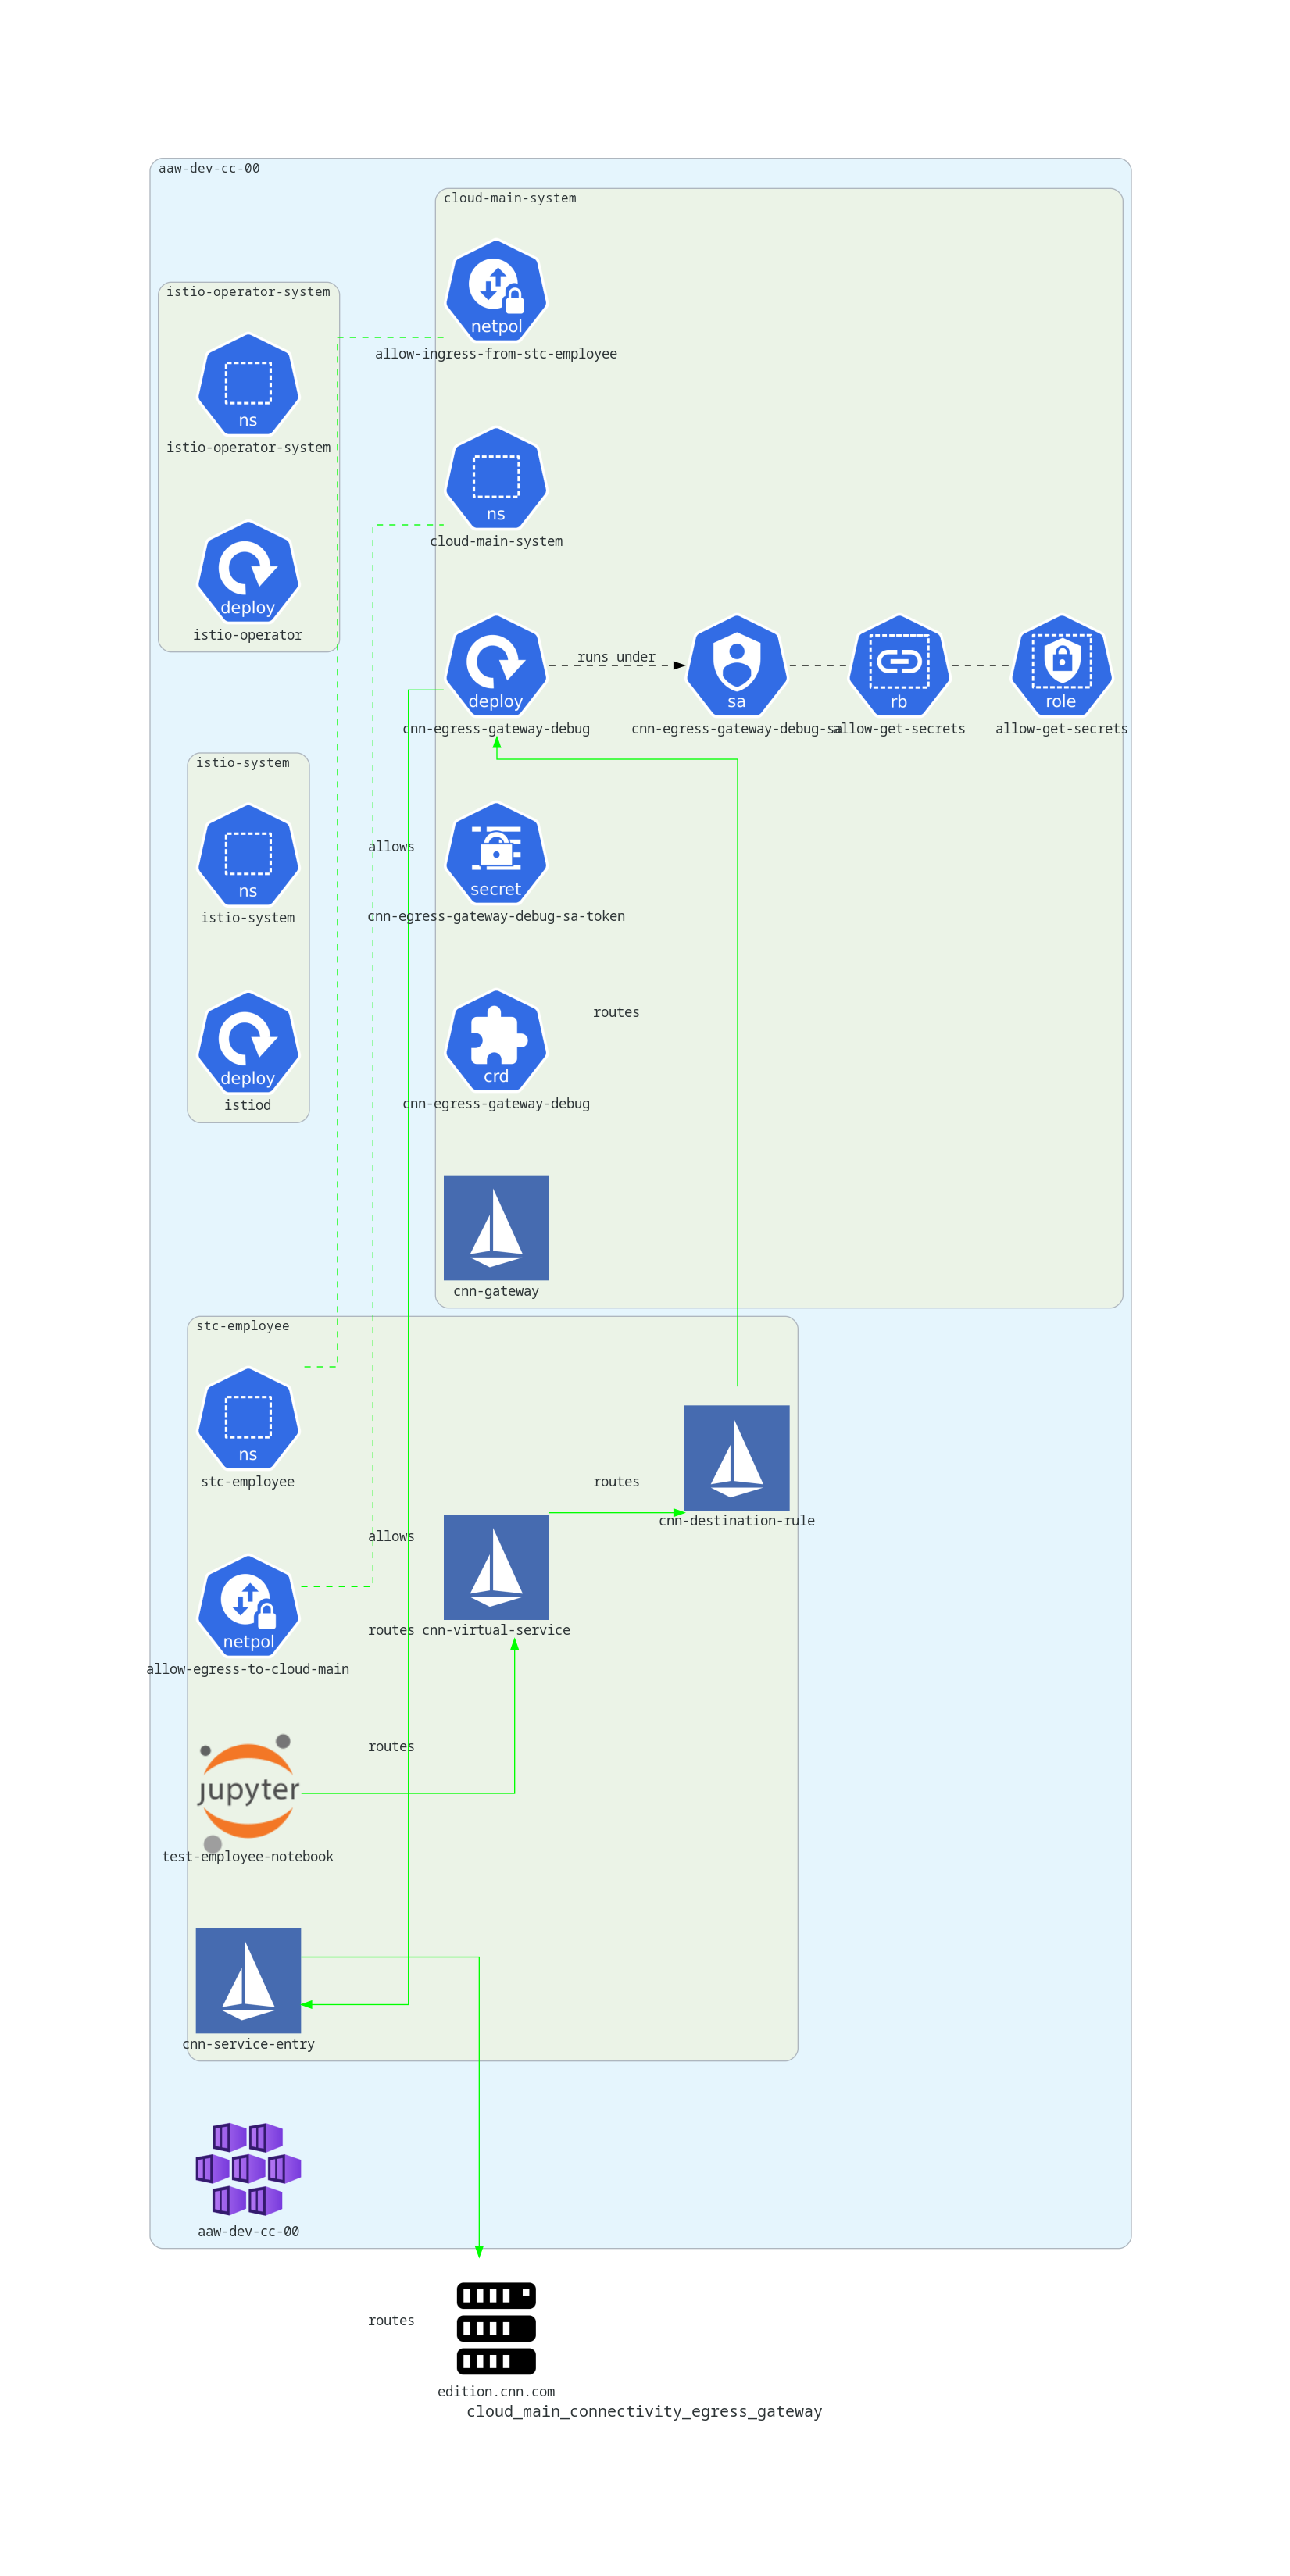

This figure's Python source:
import os

from diagrams import Cluster, Diagram, Edge
from diagrams.azure.compute import AKS
from diagrams.custom import Custom
from diagrams.k8s.others import CRD
from diagrams.k8s.compute import Deployment
from diagrams.k8s.group import NS
from diagrams.k8s.network import NetworkPolicy
from diagrams.k8s.rbac import RoleBinding, Role, ServiceAccount
from diagrams.k8s.podconfig import Secret
from diagrams.onprem.compute import Server


def myself() -> str:
    f = os.path.basename(__file__)
    no_ext = ".".join(f.split(".")[:-1])
    return no_ext


with Diagram(myself(), show=False):
    cnn_site = Server("edition.cnn.com")
    with Cluster("aaw-dev-cc-00"):
        aaw_dev_cc_00 = AKS("aaw-dev-cc-00")
        with Cluster("istio-operator-system"):
            istio_operator_system_ns = NS("istio-operator-system")
            istio_operator_controller = Deployment("istio-operator")
        with Cluster("istio-system"):
            istio_system_ns = NS("istio-system")
            istio_daemon = Deployment("istiod")
        with Cluster("cloud-main-system"):
            cloud_main_system_ns = NS("cloud-main-system")
            cnn_egress_gateway_debug = Deployment("cnn-egress-gateway-debug")
            cnn_egress_gateway_debug_sa = ServiceAccount("cnn-egress-gateway-debug-sa")
            cnn_egress_gateway_debug_sa_token = Secret("cnn-egress-gateway-debug-sa-token")
            istio_operator = CRD("cnn-egress-gateway-debug")
            # rbac
            allow_get_secrets_role = Role("allow-get-secrets")
            allow_get_secrets_rb = RoleBinding("allow-get-secrets")
            # network policy
            allow_ingress_from_collin_brown = NetworkPolicy("allow-ingress-from-stc-employee")
            # istio
            cnn_gateway = Custom("cnn-gateway", icon_path="icons/istio.png")
        with Cluster("stc-employee"):
            collin_brown_ns = NS("stc-employee")
            jupyter_notebook = Custom("test-employee-notebook", icon_path="icons/jupyter.png")
            # network policy
            allow_egress_to_cloud_main = NetworkPolicy("allow-egress-to-cloud-main")
            # istio
            cnn_virtual_service = Custom("cnn-virtual-service", icon_path="icons/istio.png")
            cnn_destination_rule = Custom("cnn-destination-rule", icon_path="icons/istio.png")
            cnn_service_entry = Custom("cnn-service-entry", icon_path="icons/istio.png")


        # cnn_egress_gateway_debug pod runs under cnn_egress_gateway_debug_sa service account
        cnn_egress_gateway_debug >> Edge(style="dashed", color="black", label="runs under") >> cnn_egress_gateway_debug_sa
        # Rolebinding allows pods running under cnn_egress_gateway_debug service account to get secrets in the cloud-main-system namespace
        cnn_egress_gateway_debug_sa - Edge(style="dashed", color="black") - allow_get_secrets_rb -  Edge(style="dashed", color="black") - allow_get_secrets_role

        # Network policies are set up in both directions to allow ingress from stc-employee and egress to cloud-main-system
        allow_egress_to_cloud_main - Edge(style="dashed", color="green", label="allows") - cloud_main_system_ns
        allow_ingress_from_collin_brown - Edge(style="dashed", color="green", label="allows") - collin_brown_ns

        # VirtualService routes requests to edition.cnn.com to the egress gateway in `cloud-main-system`
        jupyter_notebook >> Edge(color="green", label="routes") >> cnn_virtual_service
        # Virtual services describe **how you route your traffic to a given destination**, while destination rules
        # describe what happens to traffic for that destination. In our case, the destination rule
        # simply has the traffic routed directly to the egress gateway.
        cnn_virtual_service >> Edge(color="green",label="routes") >> cnn_destination_rule
        cnn_destination_rule >> Edge(color="green",label="routes") >> cnn_egress_gateway_debug
        # The ServiceEntry adds the external service (edition.cnn.com) to Istio's service mesh so that
        # routing logic can be applied to the external service.
        cnn_egress_gateway_debug >> Edge(color="green",label="routes") >> cnn_service_entry
        cnn_service_entry >> Edge(color="green",label="routes") >> cnn_site
